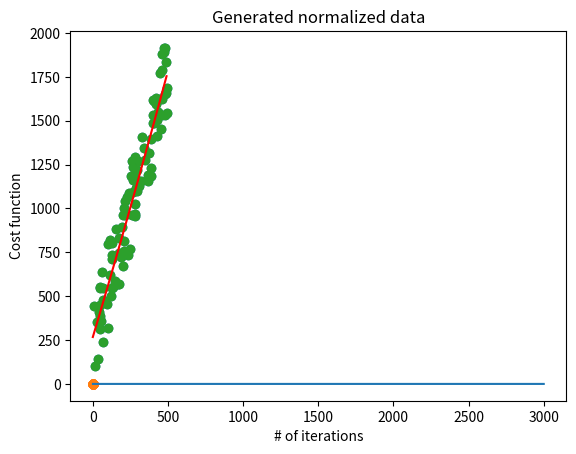

Python code for this plot:
import math
import matplotlib.pyplot as plt
import numpy as np


# Function to generate data
def generate_lin_data(n_pts=100):
    # Generate x random points in the range from 0 to 1000
    x = np.random.rand(n_pts, 1) * 500
    # generate y, linearly related to x + noise
    y = 3 * x + 10 + np.random.rand(n_pts, 1) * 500

    # Plot generated data
    plt.scatter(x, y)
    plt.xlabel("X-axis")
    plt.ylabel("Y-axis")
    plt.title("Generated Un-normalized data")
    plt.show()

    return x, y


# Data scaling
def normalize(x, y):
    global x_norm, y_norm

    x_norm = max(x) - min(x)
    x = x / x_norm

    y_norm = max(y) - min(y)
    y = y / y_norm

    # Plot generated data
    plt.scatter(x, y)
    plt.xlabel("X-axis")
    plt.ylabel("Y-axis")
    plt.title("Generated normalized data")
    plt.show()

    return x, y


# Calculate cost
def cost_fn(est, y):
    # MSE
    cost = np.square(est - y) / (2 * y.shape[0])
    return np.sum(cost)


# fitting the data to parameters
def fit(params, x, y, alpha=0.01):
    y_hat = np.dot(x, params)
    params -= alpha * np.mean(y_hat - y) * np.expand_dims(np.mean(x, axis=0), axis=-1)
    return params, cost_fn(y_hat, y)


# x and y are input and target values
# features is number of features to use
# b_size = batch size
def train(x, y, features=1, b_size=1, epochs=2000):
    global params

    original_x = x
    original_y = y

    # Add features
    if features > 1:
        new_x = x
        for i in range(2, features + 1):
            temp_x = np.power(x, i)
            new_x = np.concatenate((new_x, temp_x), axis=-1)
        x = new_x

    # Append ones for bias
    ones = np.ones((x.shape[0], 1))
    x = np.concatenate((ones, x), axis=-1)
    print("Shape of modified input data with features and bias :", x.shape, "\n")

    # Parameters
    params = np.random.rand(x.shape[-1], 1)

    n_batches = int(math.ceil(x.shape[0] / b_size))
    loss = [0]

    for epoch in range(epochs):
        start = 0
        bat_cost = 0
        for batch in range(n_batches):
            end = min(start+b_size, x.shape[0])

            temp_x = x[start: end]
            temp_y = y[start: end]

            params, cost = fit(np.copy(params), temp_x, temp_y)

            bat_cost += cost
            start = end

        curr_loss = bat_cost/x.shape[0]
        if epoch % 100 == 0:
            print("Epoch :", epoch, " Loss :", curr_loss)

        loss.append(curr_loss)

    print("\nThe trained parameters :\n", params)

    # Plot the training loss
    plt.plot(range(1, len(loss)), loss[1:])
    plt.xlabel("# of iterations")
    plt.ylabel("Cost function")
    plt.show()

    # Plot line
    plot_x = np.linspace(0, 1, 70).reshape(70, 1)
    mod_plot_x = plot_x

    # Add features
    if features > 1:
        new_x = plot_x
        for i in range(2, features + 1):
            temp_x = np.power(plot_x, i)
            new_x = np.concatenate((new_x, temp_x), axis=-1)
        # Modified plot_x
        mod_plot_x = new_x

    # Append ones for bias
    ones = np.ones((plot_x.shape[0], 1))
    mod_plot_x = np.concatenate((ones, mod_plot_x), axis=-1)

    # get Y values for plotting from mod_plot_x
    plot_y = np.dot(mod_plot_x, params)
    plt.scatter(original_x*x_norm, original_y*y_norm)
    plt.plot(plot_x*x_norm, plot_y*y_norm, 'r')
    plt.show()


if __name__ == '__main__':
    data_x, data_y = generate_lin_data()
    data_x, data_y = normalize(data_x, data_y)

    # b_size = batch size
    train(data_x, data_y, features=2, b_size=1, epochs=3000)
